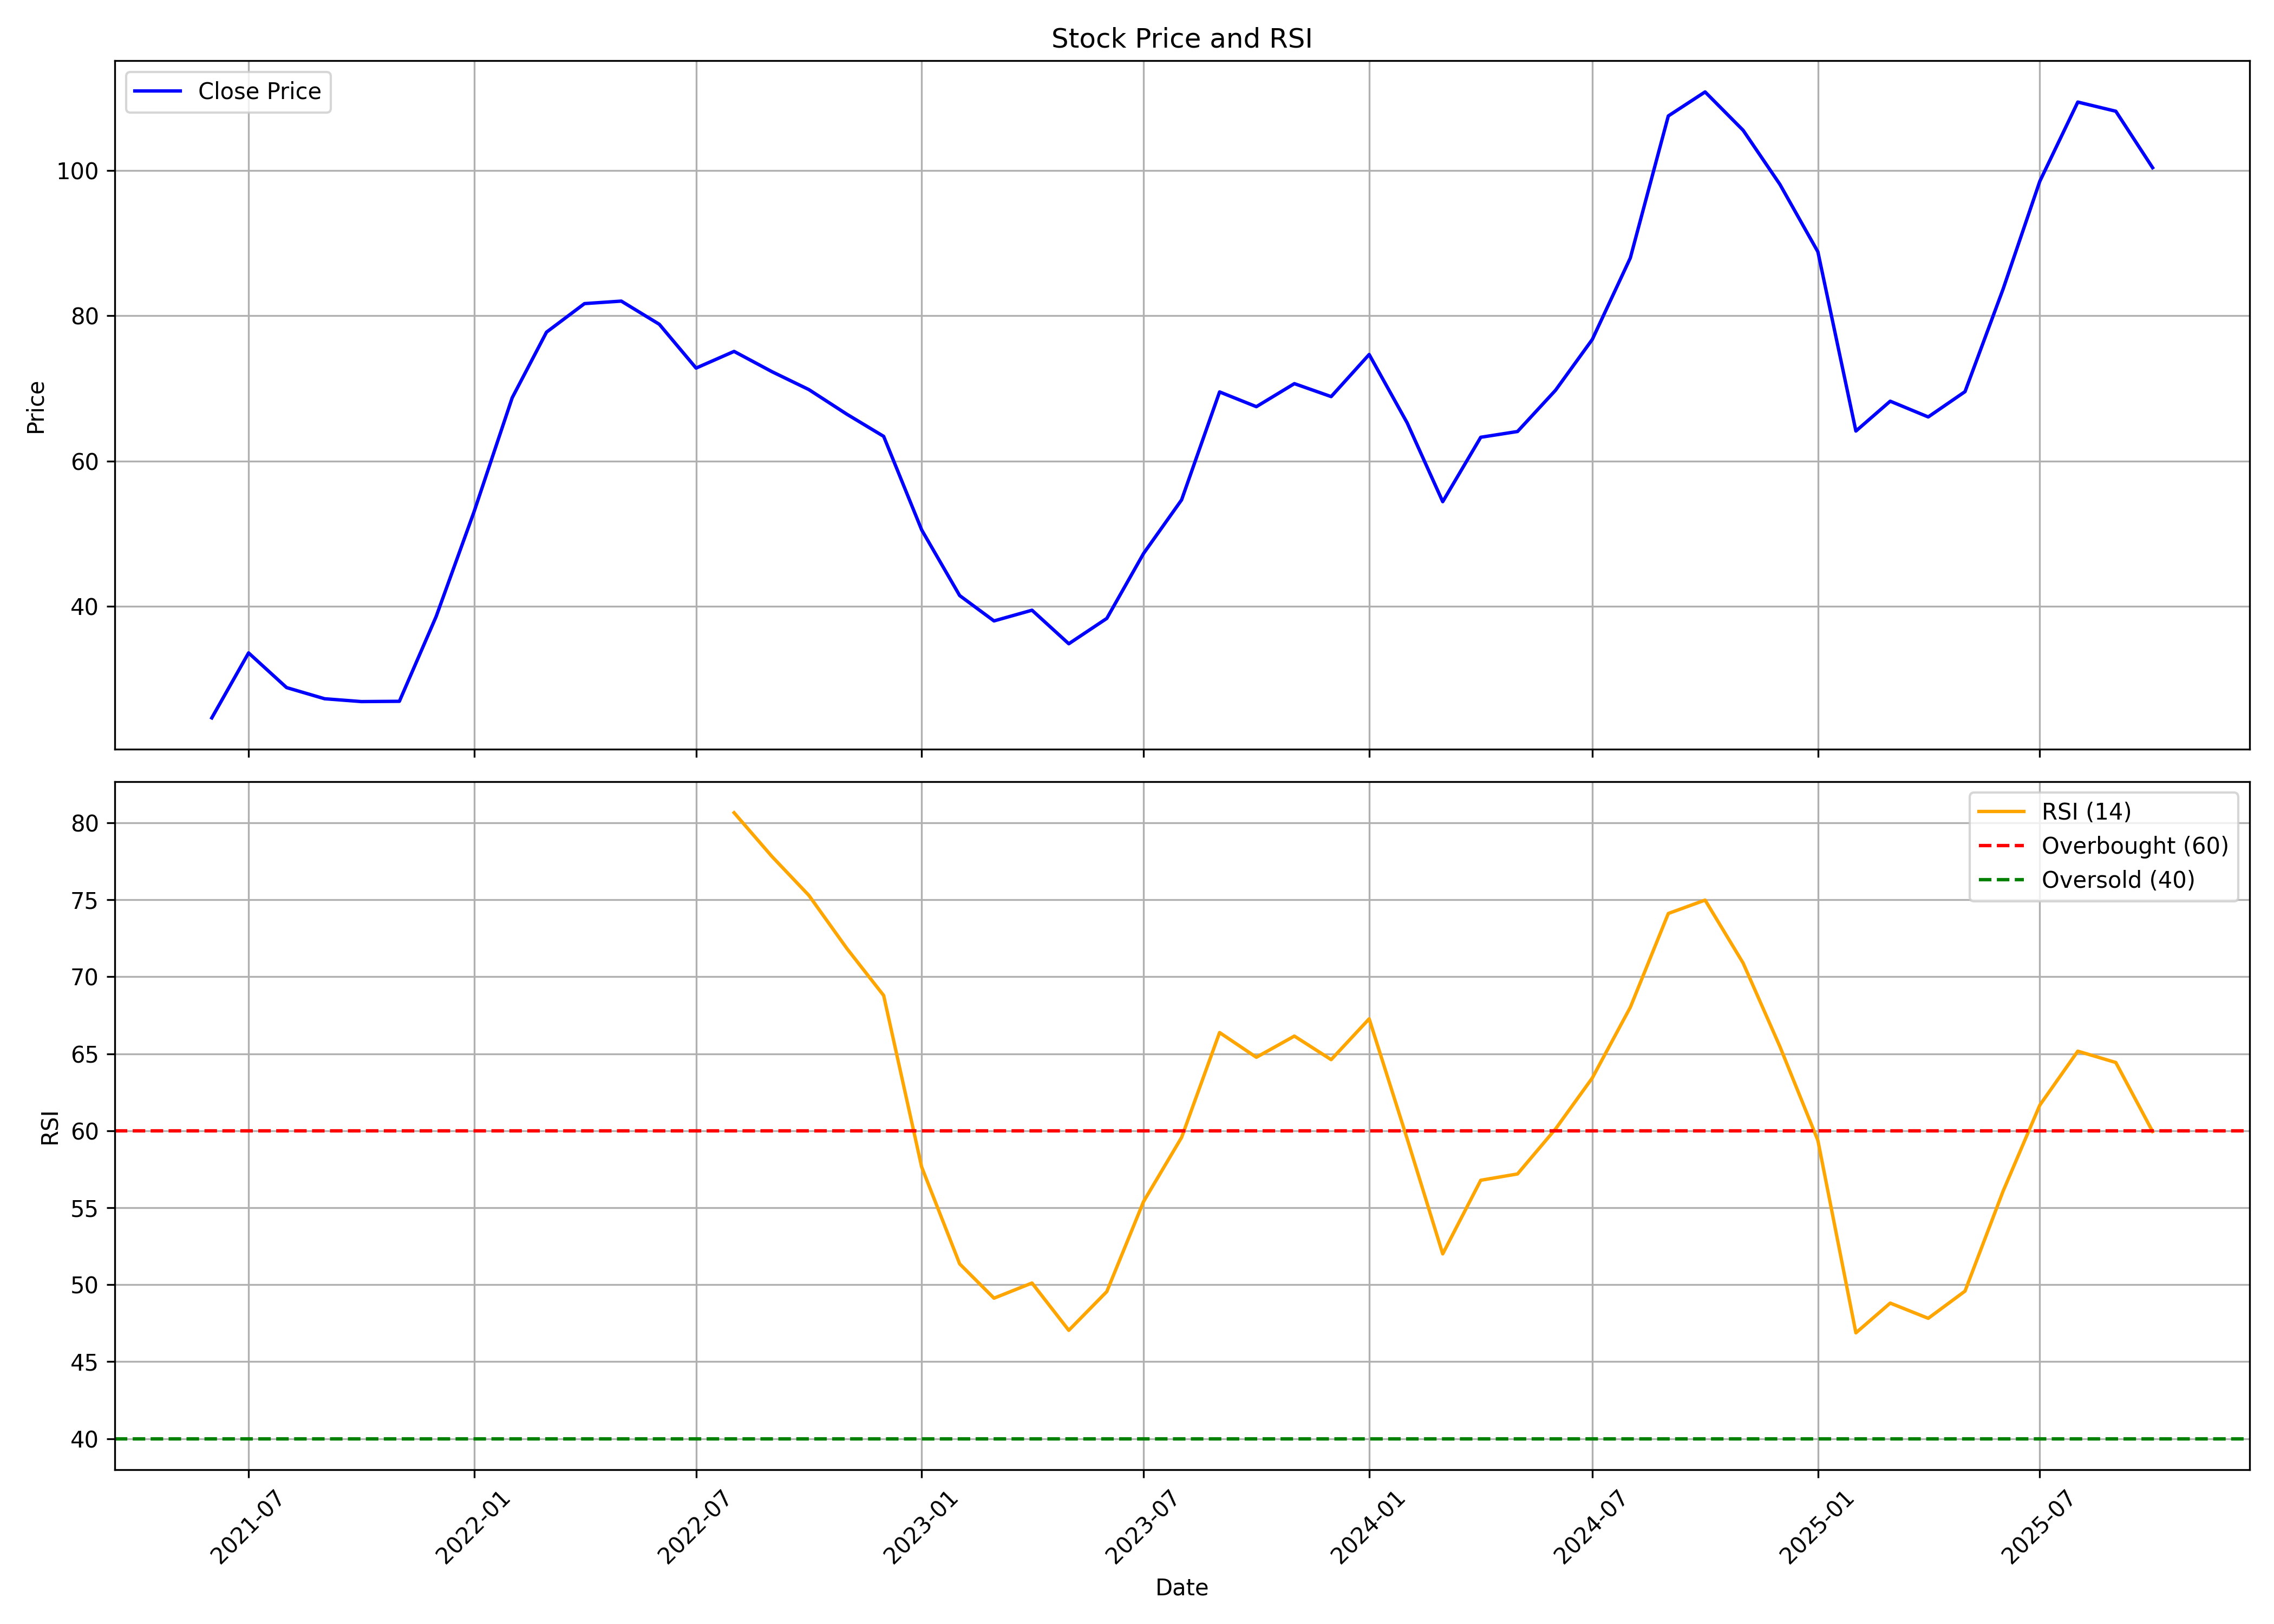

Data behind this chart, as committed beside it:
, date, symbol, open, high, low, close, volume, rsi
0, 2021-06-01, ARIHANTCAP, 25.28, 26.54, 21.63, 24.64, 3833465, 
1, 2021-07-01, ARIHANTCAP, 25, 36.8, 24.38, 33.58, 14370865, 
2, 2021-08-01, ARIHANTCAP, 34.31, 34.32, 24.4, 28.81, 9908740, 
3, 2021-09-01, ARIHANTCAP, 28.25, 29.83, 26.25, 27.27, 6291030, 
4, 2021-10-01, ARIHANTCAP, 27.47, 30.36, 25.06, 26.88, 5627530, 
5, 2021-11-01, ARIHANTCAP, 26.88, 33.08, 26.35, 26.92, 6486915, 
6, 2021-12-01, ARIHANTCAP, 26.85, 39.76, 26.85, 38.6, 10565660, 
7, 2022-01-01, ARIHANTCAP, 39.16, 56.36, 38.78, 53.06, 21997270, 
8, 2022-02-01, ARIHANTCAP, 53.48, 71.29, 52.39, 68.7, 12881805, 
9, 2022-03-01, ARIHANTCAP, 68.7, 93.92, 68.7, 77.74, 9744475, 
10, 2022-04-01, ARIHANTCAP, 80.04, 93.98, 76.13, 81.67, 11689847, 
11, 2022-05-01, ARIHANTCAP, 81.67, 92.12, 74.31, 82.01, 2619756, 
12, 2022-06-01, ARIHANTCAP, 82.8, 82.8, 71.47, 78.82, 1076322, 
13, 2022-07-01, ARIHANTCAP, 79.95, 81.33, 68.97, 72.79, 2686064, 
14, 2022-08-01, ARIHANTCAP, 73.42, 78.43, 59.41, 75.09, 4744686, 80.65
15, 2022-09-01, ARIHANTCAP, 75.09, 85.21, 69.24, 72.29, 3935728, 77.8
16, 2022-10-01, ARIHANTCAP, 72.93, 76.56, 60.35, 69.83, 3114417, 75.29
17, 2022-11-01, ARIHANTCAP, 71.45, 77.15, 62.9, 66.44, 3816240, 71.84
18, 2022-12-01, ARIHANTCAP, 67.77, 69.78, 54.65, 63.39, 4136612, 68.78
19, 2023-01-01, ARIHANTCAP, 64.33, 68.21, 45.02, 50.52, 5186172, 57.64
20, 2023-02-01, ARIHANTCAP, 50.37, 52.04, 40.94, 41.48, 2369111, 51.35
21, 2023-03-01, ARIHANTCAP, 42.46, 44.18, 32.68, 37.99, 3073339, 49.12
22, 2023-04-01, ARIHANTCAP, 38.13, 44.18, 37.5, 39.46, 1569271, 50.11
23, 2023-05-01, ARIHANTCAP, 39.46, 40.3, 34.2, 34.84, 1034806, 47.04
24, 2023-06-01, ARIHANTCAP, 35.38, 41.62, 33.66, 38.33, 2312206, 49.55
25, 2023-07-01, ARIHANTCAP, 38.13, 51.11, 36.96, 47.28, 7503310, 55.4
26, 2023-08-01, ARIHANTCAP, 47.96, 59.45, 47.96, 54.65, 9391464, 59.56
27, 2023-09-01, ARIHANTCAP, 55.29, 72.73, 53.71, 69.51, 16939157, 66.38
28, 2023-10-01, ARIHANTCAP, 69.51, 80.26, 62.53, 67.48, 10174807, 64.77
29, 2023-11-01, ARIHANTCAP, 68.37, 74.27, 65, 70.65, 4414387, 66.15
30, 2023-12-01, ARIHANTCAP, 71.1, 78.28, 66.59, 68.87, 9861874, 64.62
31, 2024-01-01, ARIHANTCAP, 69.31, 75.66, 66.64, 74.66, 10010355, 67.27
32, 2024-02-01, ARIHANTCAP, 75.26, 83.58, 64.01, 65.25, 16309336, 59.48
33, 2024-03-01, ARIHANTCAP, 66.24, 67.28, 48.75, 54.4, 8568264, 52
34, 2024-04-01, ARIHANTCAP, 54.85, 64.61, 53.06, 63.27, 4354704, 56.78
35, 2024-05-01, ARIHANTCAP, 63.71, 73.33, 56.58, 64.06, 17449499, 57.19
36, 2024-06-01, ARIHANTCAP, 65.5, 75.8, 52.72, 69.74, 13907668, 60.12
37, 2024-07-01, ARIHANTCAP, 70.21, 85.12, 66.85, 76.74, 35193173, 63.43
38, 2024-08-01, ARIHANTCAP, 77.3, 90.05, 70.02, 87.95, 34113745, 68.01
39, 2024-09-01, ARIHANTCAP, 93.23, 122.8, 90.67, 107.5, 56428615, 74.11
40, 2024-10-01, ARIHANTCAP, 109.5, 124.2, 96.87, 110.8, 21334333, 74.98
41, 2024-11-01, ARIHANTCAP, 111.5, 117.1, 94.79, 105.5, 10807425, 70.89
42, 2024-12-01, ARIHANTCAP, 105.6, 115.8, 95.82, 98.09, 9762038, 65.47
43, 2025-01-01, ARIHANTCAP, 98.55, 108.5, 79.63, 88.8, 8994627, 59.37
44, 2025-02-01, ARIHANTCAP, 89.84, 95.55, 62.86, 64.12, 4602985, 46.87
45, 2025-03-01, ARIHANTCAP, 64.12, 80.63, 57.88, 68.24, 10973273, 48.81
46, 2025-04-01, ARIHANTCAP, 68.22, 75.18, 60.72, 66.07, 4545771, 47.82
47, 2025-05-01, ARIHANTCAP, 66.07, 74.66, 61.72, 69.55, 3228043, 49.58
48, 2025-06-01, ARIHANTCAP, 69.68, 88.21, 68.96, 83.64, 9575270, 56.06
49, 2025-07-01, ARIHANTCAP, 84.91, 106.3, 82.85, 98.51, 23114895, 61.66
50, 2025-08-01, ARIHANTCAP, 98.6, 114.3, 92.68, 109.4, 13709951, 65.17
51, 2025-09-01, ARIHANTCAP, 109.5, 117.5, 102, 108.2, 10619885, 64.43
52, 2025-10-01, ARIHANTCAP, 110.0, 118.9, 99.0, 100.4, 7271874, 59.95
